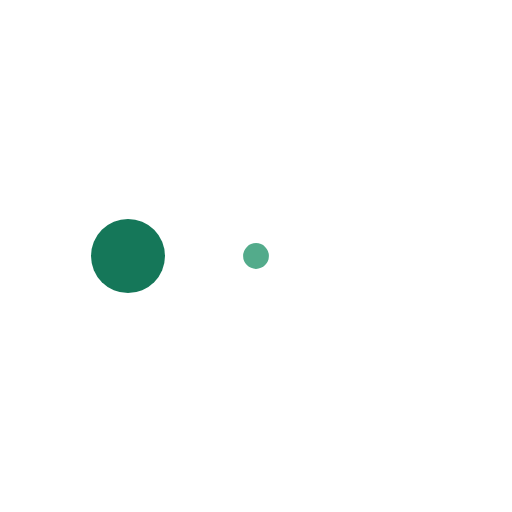
t = 0.00 s
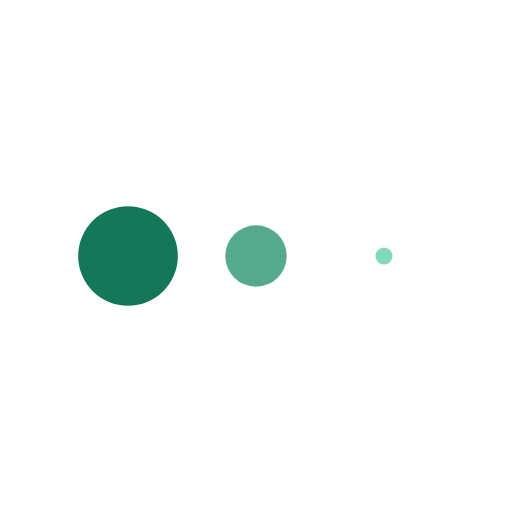
t = 0.13 s
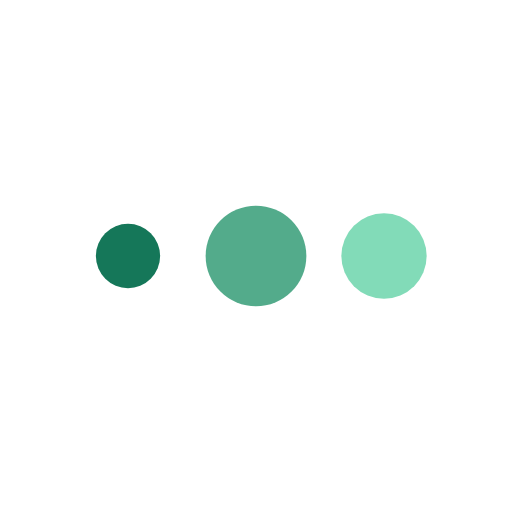
t = 0.38 s
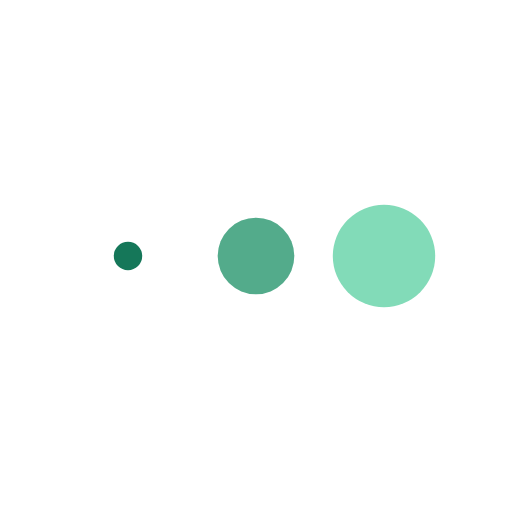
t = 0.50 s
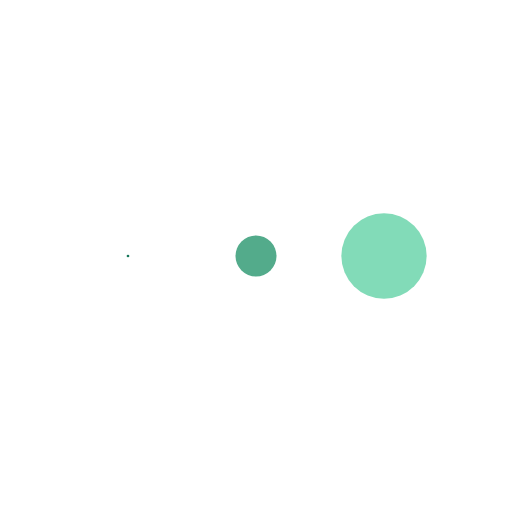
t = 0.63 s
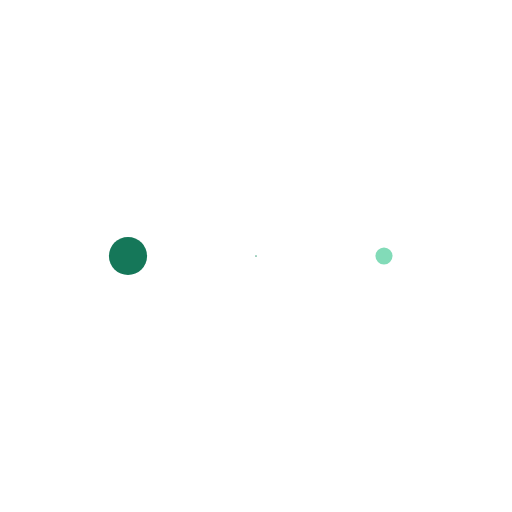
t = 0.88 s

The animated SVG that drew these frames (rendered in a browser with its animation timeline set to each time). Animation: 3 SMIL elements (animateTransform=3); one cycle of 1.00 s, repeats indefinitely.

<svg xmlns="http://www.w3.org/2000/svg" xmlns:xlink="http://www.w3.org/1999/xlink" width="100%" height="80px" viewBox="0 0 100 100">
  <g transform="translate(25 50)">
    <circle cx="0" cy="0" r="10" fill="#157759">
      <animateTransform attributeName="transform" type="scale" begin="-0.33" calcMode="spline" keySplines="0.3 0 0.7 1;0.3 0 0.7 1" values="0;1;0" keyTimes="0;0.5;1" dur="1s" repeatCount="indefinite"></animateTransform>
    </circle>
  </g><g transform="translate(50 50)">
    <circle cx="0" cy="0" r="10" fill="#53ab8b">
      <animateTransform attributeName="transform" type="scale" begin="-0.16" calcMode="spline" keySplines="0.3 0 0.7 1;0.3 0 0.7 1" values="0;1;0" keyTimes="0;0.5;1" dur="1s" repeatCount="indefinite"></animateTransform>
    </circle>
  </g><g transform="translate(75 50)">
    <circle cx="0" cy="0" r="10" fill="#82dbb8">
      <animateTransform attributeName="transform" type="scale" begin="0s" calcMode="spline" keySplines="0.3 0 0.7 1;0.3 0 0.7 1" values="0;1;0" keyTimes="0;0.5;1" dur="1s" repeatCount="indefinite"></animateTransform>
    </circle>
  </g>
</svg>